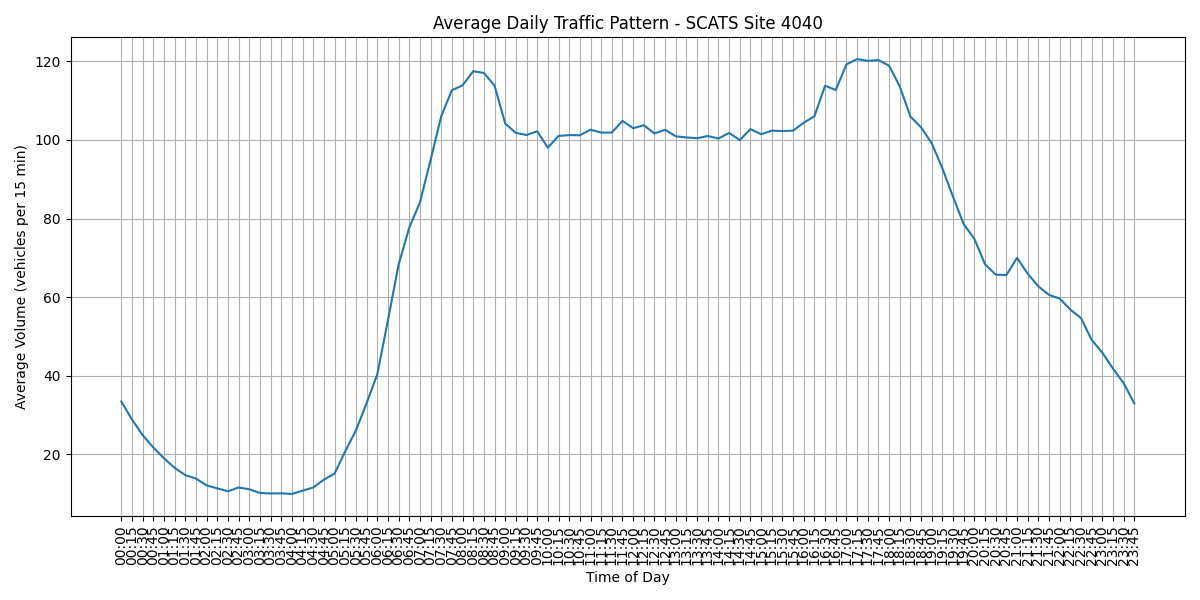

Data behind this chart, as committed beside it:
Interval, Average Volume, Time
V00, 33.42, 00:00
V01, 28.85, 00:15
V02, 24.86, 00:30
V03, 21.72, 00:45
V04, 18.96, 01:00
V05, 16.54, 01:15
V06, 14.66, 01:30
V07, 13.8, 01:45
V08, 12.06, 02:00
V09, 11.31, 02:15
V10, 10.56, 02:30
V11, 11.53, 02:45
V12, 11.06, 03:00
V13, 10.14, 03:15
V14, 10.01, 03:30
V15, 10.04, 03:45
V16, 9.876, 04:00
V17, 10.72, 04:15
V18, 11.53, 04:30
V19, 13.54, 04:45
V20, 15.06, 05:00
V21, 20.74, 05:15
V22, 26.05, 05:30
V23, 32.99, 05:45
V24, 40.28, 06:00
V25, 54.05, 06:15
V26, 68.23, 06:30
V27, 77.66, 06:45
V28, 84.05, 07:00
V29, 94.86, 07:15
V30, 106, 07:30
V31, 112.7, 07:45
V32, 113.9, 08:00
V33, 117.5, 08:15
V34, 117.1, 08:30
V35, 113.8, 08:45
V36, 104.2, 09:00
V37, 101.8, 09:15
V38, 101.3, 09:30
V39, 102.2, 09:45
V40, 98.03, 10:00
V41, 101, 10:15
V42, 101.2, 10:30
V43, 101.2, 10:45
V44, 102.6, 11:00
V45, 101.9, 11:15
V46, 101.9, 11:30
V47, 104.9, 11:45
V48, 103, 12:00
V49, 103.7, 12:15
V50, 101.7, 12:30
V51, 102.6, 12:45
V52, 100.9, 13:00
V53, 100.6, 13:15
V54, 100.4, 13:30
V55, 101.0, 13:45
V56, 100.4, 14:00
V57, 101.8, 14:15
V58, 99.97, 14:30
V59, 102.8, 14:45
... 36 more rows
